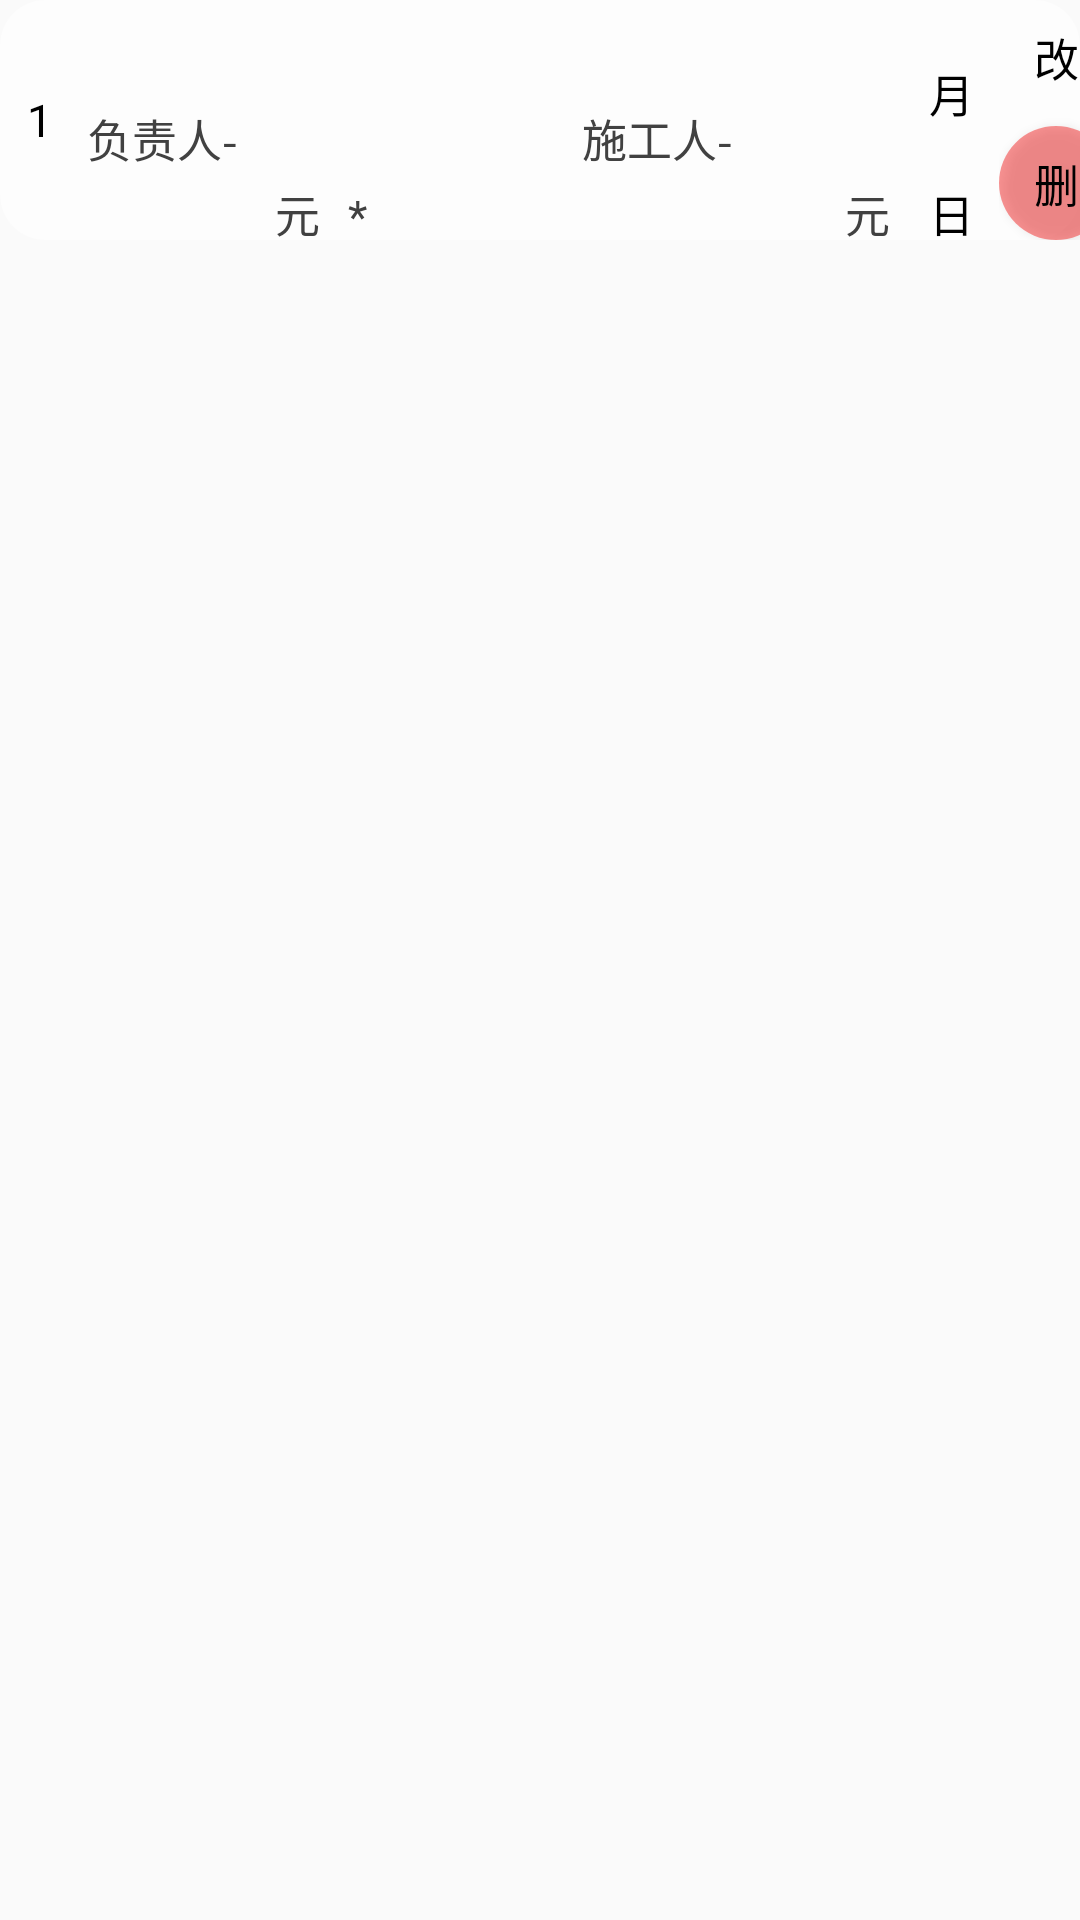

Layout XML and referenced resources for this Android screen:
<!-- AndroidManifest.xml: application theme AppTheme -->
<!-- res/layout/showyes.xml -->
<LinearLayout xmlns:android="http://schemas.android.com/apk/res/android"
              xmlns:tools="http://schemas.android.com/tools"
              android:orientation="horizontal"
              android:layout_width="match_parent"
              android:layout_height="wrap_content"
              android:paddingBottom="10dp"
>
    <LinearLayout android:orientation="horizontal"
                  android:layout_width="match_parent"
                  android:layout_height="wrap_content"
                  android:background="@drawable/list_draw"
                  tools:ignore="MissingDefaultResource">

        <TextView
                android:id="@+id/serial2"
                android:layout_width="20dp"
                android:layout_height="80dp"
                android:text="1"
                android:textSize="15dp"
                android:gravity="center"
                android:layout_marginLeft="3dp"
                android:textColor="@color/black"
        />
        <LinearLayout
                android:layout_width="wrap_content"
                android:layout_height="wrap_content"
                android:orientation="vertical"
                android:layout_gravity="center_horizontal"
        >
            <TextView
                    android:layout_width="275dp"
                    android:layout_height="30dp"
                    android:id="@+id/titleYes"
                    android:paddingLeft="3dp"
                    android:textSize="20dp"
                    android:textColor="@color/black"
            />
            <LinearLayout
                    android:layout_width="275dp"
                    android:layout_height="20dp"
                    android:layout_marginTop="5dp"
                    android:orientation="horizontal"
                    android:paddingLeft="6dp"
                    android:layout_gravity="center_vertical"
            >
                <TextView
                        android:layout_width="65dp"
                        android:layout_height="wrap_content"
                        android:text="负责人-"
                        android:textSize="15dp"
                        android:textColor="#414141"
                />
                <TextView
                        android:layout_width="50dp"
                        android:layout_height="wrap_content"
                        android:id="@+id/Fu"
                        android:textSize="15dp"
                        android:textColor="#414141"
                />
                <TextView
                        android:layout_width="65dp"
                        android:layout_height="wrap_content"
                        android:text="施工人-"
                        android:textSize="15dp"
                        android:layout_marginLeft="50dp"
                        android:textColor="#414141"
                />
                <TextView
                        android:layout_width="50dp"
                        android:layout_height="wrap_content"
                        android:id="@+id/Shi"
                        android:textSize="15dp"
                        android:textColor="#414141"
                />
            </LinearLayout>
            <LinearLayout
                    android:layout_width="275dp"
                    android:layout_height="20dp"
                    android:layout_marginTop="5dp"
                    android:orientation="horizontal"
                    android:paddingLeft="6dp"
                    android:layout_gravity="center_vertical"
            >
                <TextView
                        android:layout_width="60dp"
                        android:layout_height="wrap_content"
                        android:gravity="center"
                        android:id="@+id/Dan"
                        android:textSize="15dp"
                        android:textColor="#414141"
                />
                <TextView
                        android:layout_width="20dp"
                        android:layout_height="wrap_content"
                        android:gravity="center"
                        android:text="元"
                        android:textSize="15dp"
                        android:textColor="#414141"
                />
                <TextView
                        android:layout_width="20dp"
                        android:layout_height="wrap_content"
                        android:gravity="center"
                        android:text="*"
                        android:textSize="15dp"
                        android:textColor="#414141"
                />
                <TextView
                        android:layout_width="40dp"
                        android:layout_height="wrap_content"
                        android:gravity="center"
                        android:id="@+id/Shu"
                        android:textSize="15dp"
                        android:textColor="#414141"
                />
                <TextView
                        android:layout_width="30dp"
                        android:layout_height="wrap_content"
                        android:gravity="center"
                        android:id="@+id/Wei"
                        android:textSize="15dp"
                        android:textColor="#414141"
                />
                <TextView
                        android:layout_width="80dp"
                        android:layout_height="wrap_content"
                        android:gravity="center"
                        android:id="@+id/He"
                        android:textSize="15dp"
                        android:textColor="#414141"
                />
                <TextView
                        android:layout_width="20dp"
                        android:layout_height="wrap_content"
                        android:gravity="center"
                        android:text="元"
                        android:textSize="15dp"
                        android:textColor="#414141"
                />
            </LinearLayout>
        </LinearLayout>
        <LinearLayout
                android:layout_width="wrap_content"
                android:layout_height="wrap_content"
                android:orientation="vertical"
                android:layout_gravity="center_horizontal"
        >
            <TextView
                    android:layout_width="35dp"
                    android:layout_height="20dp"
                    android:gravity="center"
                    android:id="@+id/month1"
                    android:textColor="@color/black"
                    android:paddingLeft="3dp"
                    android:textSize="15dp"
            />
            <TextView
                    android:layout_width="35dp"
                    android:layout_height="20dp"
                    android:gravity="center"
                    android:text="月"
                    android:textColor="@color/black"
                    android:paddingLeft="3dp"
                    android:textSize="15dp"
            />
            <TextView
                    android:layout_width="35dp"
                    android:layout_height="20dp"
                    android:gravity="center"
                    android:id="@+id/day1"
                    android:textColor="@color/black"
                    android:paddingLeft="3dp"
                    android:textSize="15dp"
            />
            <TextView
                    android:layout_width="35dp"
                    android:layout_height="20dp"
                    android:gravity="center"
                    android:text="日"
                    android:textColor="@color/black"
                    android:paddingLeft="3dp"
                    android:textSize="15dp"
            />
        </LinearLayout>


        <LinearLayout
                android:layout_width="wrap_content"
                android:layout_height="wrap_content"
                android:orientation="vertical"
                android:layout_gravity="center_horizontal"
        >
            <Button
                    android:layout_width="38dp"
                    android:layout_height="38dp"
                    android:text="改"
                    android:id="@+id/update"
                    android:textSize="15dp"
                    android:textColor="@color/black"
                    android:background="@drawable/ok_button_draw"
                    android:foreground="@drawable/ripple"
            />
            <Button
                    android:layout_width="38dp"
                    android:layout_marginTop="4dp"
                    android:layout_height="38dp"
                    android:text="删"
                    android:foreground="@drawable/ripple"
                    android:id="@+id/del"
                    android:textSize="15dp"
                    android:textColor="@color/black"
                    android:background="@drawable/del_button_draw"
            />
        </LinearLayout>


    </LinearLayout>
</LinearLayout>
<!-- resources referenced by this layout -->
<resources>
  <color name="black">#000000</color>
  <!-- drawable del_button_draw (drawable) -->
  <?xml version="1.0" encoding="utf-8" ?>
  <shape xmlns:android="http://schemas.android.com/apk/res/android"
         android:shape="rectangle">
      
      <solid android:color="#86F33232" />
      
      <corners android:radius="105dip" />
      
  
  </shape>
  <!-- drawable list_draw (drawable) -->
  <?xml version="1.0" encoding="utf-8" ?>
  <shape xmlns:android="http://schemas.android.com/apk/res/android"
         android:shape="rectangle">
      
      <solid android:color="#6FFFFFFF" />
      
      <corners android:radius="15dip" />
      
  
  </shape>
  <!-- drawable ripple (drawable) -->
  <?xml version="1.0" encoding="utf-8"?>
  <ripple xmlns:android="http://schemas.android.com/apk/res/android"
          xmlns:tools="http://schemas.android.com/tools"
          android:color="@color/colorAccent"
          tools:targetApi="lollipop">
  
      <item android:id="@android:id/mask">
          <shape android:shape="rectangle">
              <solid android:color="#71DAF403" />
              <corners android:radius="105dip" />
          </shape>
      </item>
  
  </ripple>
  <style name="AppTheme" parent="Theme.AppCompat.Light.NoActionBar">
          
          <item name="android:statusBarColor">@color/bar</item>
          <item name="colorPrimary">@color/colorPrimary</item>
          <item name="colorPrimaryDark">@color/colorPrimaryDark</item>
          <item name="colorAccent">@color/colorAccent</item>
      </style>
  <color name="colorAccent">#D81B60</color>
  <color name="bar">#4F9CBA</color>
  <color name="colorPrimary">#008577</color>
  <color name="colorPrimaryDark">#00574B</color>
</resources>
